Run: headless pygame with SDL's dummy video driver; simulated clock (each Clock.tick advances the game by its frame time, no real sleeping); random seed 0; keys injected as events and as key.get_pressed() state; no mouse input.
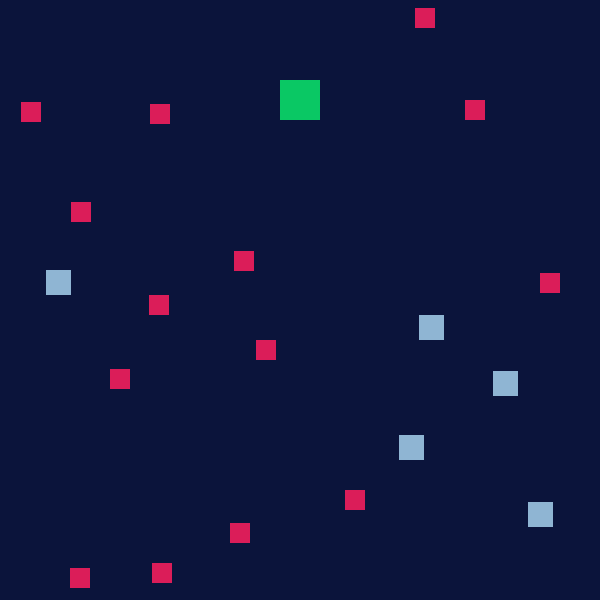
Frame 1 of 2 · flips 1–60 · no input
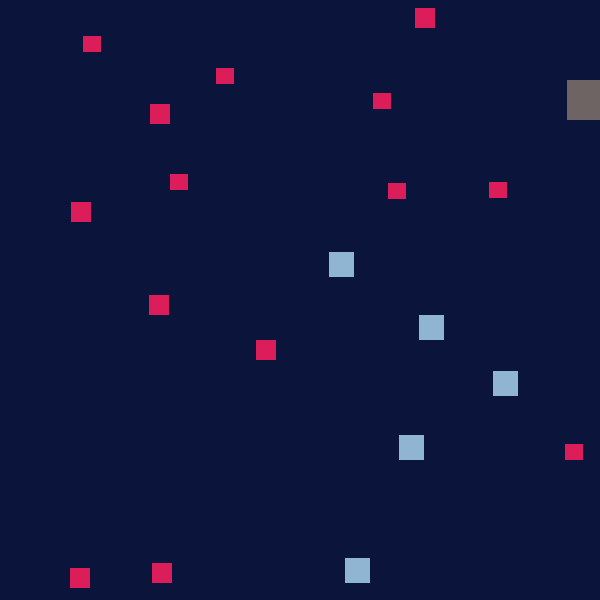
Frame 2 of 2 · flips 61–180 · tapped SPACE, RETURN · held RIGHT (→), D (game ended)

The pygame program that drew these frames:

import math
import random
import os
os.environ['SDL_VIDEO_CENTERED'] = 'centered'
import pygame

FPS = 60
CORES = {
   "tela_cor": (11, 20, 59),
   "cobra_cor_ativo": (10, 200, 100),
   "cobra_cor_safe": (110, 100, 100),
   "moeda_cor": (143, 181, 211),
   "inimigo_cor": (219, 29, 89),
}

#//

class Variaveis:
   def __init__(self):
      self.variavel = { 
         #         tela, bloco, V, distancia_minima, moedas / inimigos
         "tela+5": [(825, 825), 55,  9, 90, 0, 15],
         "tela+4": [(780, 780), 52, 10, 90, 3, 14],
         "tela+3": [(735, 735), 49,  8, 82, 3, 14],
         "tela+2": [(690, 690), 46,  7, 68, 5, 14],
         "tela+1": [(645, 645), 43,  7, 68, 5, 14],
         "tela0": [(600, 600), 40,  7, 68, 5, 14],
         "tela-1": [(555, 555), 37,  7, 68, 5, 14],
         "tela-2": [(510, 510), 34,  6, 64, 5, 14],
         "tela-3": [(465, 465), 31,  6, 54, 5, 14],
         "tela-4": [(420, 420), 28,  5, 48, 6, 12],
         "tela-5": [(375, 375), 25,  4, 46, 6, 12],
         #
         "tela-morte": [(600, 600), 0, 0, 0, 0, 0],
      }
      self.array = list(self.variavel.values())
      self.atual = self.array[5]
      self.indice = self.array.index(self.atual)
   
   def preset_tudo_atualizar(self, preset_novo_soma):
      self.indice += preset_novo_soma
      print(self.indice)
      print(self.indice)
      print(self.indice, "\n")
      self.atual = self.array[self.indice]

#! [0] -> Tela (x, y)
#! [1] -> Bloco (cobra, moedas e inimigos)
#! [2] -> Velocidade da cobra
#! [3] -> distancia_minima
#! [4] -> moedas quantidade
#! [5] -> inimigos quantidade

#//

class Cobra:
   def __init__(self, VARIAVEIS):
      self.VARIAVEIS = VARIAVEIS

      inicio_x = self.VARIAVEIS.atual[0][0] / 2 - (self.VARIAVEIS.atual[1] / 2)
      inicio_y = self.VARIAVEIS.atual[0][1] - 100
      
      self.CIMA = (0, -self.VARIAVEIS.atual[2])
      self.DIREITA = (self.VARIAVEIS.atual[2], 0)
      self.BAIXO = (0, self.VARIAVEIS.atual[2])
      self.ESQUERDA = (-self.VARIAVEIS.atual[2], 0)
      
      self.corpo = pygame.Rect(inicio_x, inicio_y, self.VARIAVEIS.atual[1], self.VARIAVEIS.atual[1])
      self.velocidade = list(self.CIMA)

      self.cobra_rect_atualizar(inicio_x, inicio_y)
   def cobra_rect_atualizar(self, x, y):
      self.pos_x = x
      self.pos_y = y
      self.corpo = pygame.Rect(self.pos_x, self.pos_y, self.VARIAVEIS.atual[1], self.VARIAVEIS.atual[1])
   
   def mover_cobra(self):
      self.CIMA = (0, -self.VARIAVEIS.atual[2])
      self.DIREITA = (self.VARIAVEIS.atual[2], 0)
      self.BAIXO = (0, self.VARIAVEIS.atual[2])
      self.ESQUERDA = (-self.VARIAVEIS.atual[2], 0)

      self.corpo.x += self.velocidade[0]
      self.corpo.y += self.velocidade[1]
   
   def colidiu_borda_cobra(self):
      if (self.corpo.x + self.VARIAVEIS.atual[1] > self.VARIAVEIS.atual[0][0] or 
          self.corpo.y + self.VARIAVEIS.atual[1] > self.VARIAVEIS.atual[0][1] or 
          self.corpo.x < 0 or 
          self.corpo.y < 0):
         return True

   def direcionar_cobra(self, direcao_nova):
      if not (self.velocidade[0] != 0 and direcao_nova[0] != 0 or
              self.velocidade[1] != 0 and direcao_nova[1] != 0):
         self.velocidade = list(direcao_nova)

   def desenhar_cobra(self, tela, cor):
      pygame.draw.rect(tela, cor, self.corpo)
   
#//

class Moeda:
   def __init__(self, posicao, VARIAVEIS):
      self.VARIAVEIS = VARIAVEIS

      self.tamanho_padrao = self.VARIAVEIS.atual[1] / 1.6
      self.tamanho_atual = self.VARIAVEIS.atual[1] / 7
      self.fase = "crescendo"

      self.centro_xy = (posicao[0], posicao[1])
      self.rect = pygame.Rect(posicao, [self.tamanho_atual, self.tamanho_atual])

   def animacao_moeda(self):
      velocidade = 2

      if self.fase == "crescendo":
         self.tamanho_atual += velocidade
         if self.tamanho_atual >= self.tamanho_padrao * 1.3: # aumentar o tamanho padrão
            self.fase = "encolhendo"
      
      if self.fase == "encolhendo":
         self.tamanho_atual -= velocidade
         if self.tamanho_atual <= self.tamanho_padrao:
            self.tamanho_atual = self.tamanho_padrao
            self.fase = "completo"
      
      self.rect.size = (self.tamanho_atual, self.tamanho_atual) 
      self.rect.center = (self.centro_xy)

#//

class Inimigo:
   def __init__(self, posicao, VARIAVEIS):
      self.VARIAVEIS = VARIAVEIS

      self.tamanho_padrao = self.VARIAVEIS.atual[1] / 2
      self.tamanho_atual = [self.VARIAVEIS.atual[1] / 1.2, self.VARIAVEIS.atual[1] / 1.28]
      self.fase = "encolhendo"

      self.centro_xy = (posicao[0], posicao[1])
      self.rect = pygame.Rect(posicao, self.tamanho_atual)

   def animacao_inimigo(self):
      velocidade = 0.8

      if self.fase == "encolhendo":
         self.tamanho_atual[0] -= velocidade
         self.tamanho_atual[1] -= velocidade
         if self.tamanho_atual[0] <= self.tamanho_padrao * 0.8: # diminuir o tamanho padrão
            self.fase = "crescendo"
      
      if self.fase == "crescendo":
         self.tamanho_atual[0] += velocidade
         self.tamanho_atual[1] += velocidade
         if self.tamanho_atual[0] >= self.tamanho_padrao:
            self.tamanho_atual[1] = self.tamanho_padrao
            self.tamanho_atual[0] = self.tamanho_padrao
            self.fase = "completo"
      
      self.rect.size = (self.tamanho_atual[0], self.tamanho_atual[1])
      self.rect.center = (self.centro_xy)

#//

class Obstaculo:
   def __init__(self, VARIAVEIS):
      self.VARIAVEIS = VARIAVEIS

      self.QUANTIDADE_MOEDAS = self.VARIAVEIS.atual[4]
      self.moedas_objetos = []
      
      self.QUANTIDADE_INIMIGOS = self.VARIAVEIS.atual[5]
      self.inimigos_objetos = []
      
      self.quantidade_posicoes = (self.QUANTIDADE_MOEDAS + self.QUANTIDADE_INIMIGOS) * 1.1
      self.posicoes_feitas = []

   def criar_posicoes(self):
      self.QUANTIDADE_MOEDAS = self.VARIAVEIS.atual[4]
      self.QUANTIDADE_INIMIGOS = self.VARIAVEIS.atual[5]
      self.distancia_minima = self.VARIAVEIS.atual[3]
      
      while len(self.posicoes_feitas) < self.quantidade_posicoes:
         procurar = True
         while procurar:
            procurar = False
            
            pos_x = random.randint(17, self.VARIAVEIS.atual[0][0] - 17)
            pos_y = random.randint(17, self.VARIAVEIS.atual[0][1] - 17)

            for moeda in self.moedas_objetos:
               distancia_entre_blocos = math.sqrt((moeda.centro_xy[0] - pos_x)**2 + (moeda.centro_xy[1] - pos_y)**2)   
               if not (distancia_entre_blocos > self.distancia_minima):
                  procurar = True
                  break
            
            for inimigo in self.inimigos_objetos:
               distancia_entre_blocos = math.sqrt((inimigo.centro_xy[0] - pos_x)**2 + (inimigo.centro_xy[1] - pos_y)**2)   
               if not (distancia_entre_blocos > self.distancia_minima):
                  procurar = True
                  break
            
            for (x, y) in self.posicoes_feitas:
               distancia_entre_blocos = math.sqrt((x - pos_x)**2 + (y - pos_y)**2)
               if not (distancia_entre_blocos > self.distancia_minima):
                  procurar = True
                  break
         self.posicoes_feitas.append((pos_x, pos_y))      

   def criar_objetos_obstaculos(self):
      for posicao in self.posicoes_feitas[:]:
         
         if len(self.moedas_objetos) < self.QUANTIDADE_MOEDAS:
            moeda = Moeda(posicao, self.VARIAVEIS)
            self.moedas_objetos.append(moeda)
            self.posicoes_feitas.remove(posicao)
         
         elif len(self.inimigos_objetos) < self.QUANTIDADE_INIMIGOS:
            inimigo = Inimigo(posicao, self.VARIAVEIS)
            self.inimigos_objetos.append(inimigo)
            self.posicoes_feitas.remove(posicao)

   def desenhar_obstaculos(self, tela):
      for moeda in self.moedas_objetos:
         pygame.draw.rect(tela, CORES["moeda_cor"], moeda.rect)
      
      for inimigo in self.inimigos_objetos:
         pygame.draw.rect(tela, CORES["inimigo_cor"], inimigo.rect)
   
#//

class Jogo:
   def __init__(self):
      pygame.init()

      self.VARIAVEIS = Variaveis()
      self.cobra = Cobra(self.VARIAVEIS)
      self.obstaculo = Obstaculo(self.VARIAVEIS)
      
      self.moedas_pegas = 0
      self.inimigos_pegos = 0
      self.pode_colidir = 60 # começa com 60 frames sem colidir
      self.aumentar_velocidade_tempo = 0
      
      self.titulo = pygame.display.set_caption("A hora do Lesk!")
      self.tempo = pygame.time.Clock()
      self.rodando = True

      self.tela = pygame.display.set_mode(self.VARIAVEIS.atual[0])
   def tela_atualizar_jogo(self):
      self.tela = pygame.display.set_mode(self.VARIAVEIS.atual[0])

   def processar_eventos_jogo(self):
      for evento in pygame.event.get():
         if evento.type == pygame.QUIT:
            self.rodando = False
         
         elif evento.type == pygame.KEYDOWN:
            self.processar_teclas_jogo(evento.key)
   
   def processar_teclas_jogo(self, tecla):
      if tecla == pygame.K_RIGHT:
         self.cobra.direcionar_cobra(self.cobra.DIREITA)
      if tecla == pygame.K_UP:
         self.cobra.direcionar_cobra(self.cobra.CIMA)
      if tecla == pygame.K_LEFT:
         self.cobra.direcionar_cobra(self.cobra.ESQUERDA)
      if tecla == pygame.K_DOWN:
         self.cobra.direcionar_cobra(self.cobra.BAIXO)

   def animacao_obstaculos(self):
      for moeda in self.obstaculo.moedas_objetos[:]:
            if moeda.fase != "completo":
               moeda.animacao_moeda()
      for inimigo in self.obstaculo.inimigos_objetos[:]:
            if inimigo.fase != "completo":
               inimigo.animacao_inimigo()           

   def escalonar_variaveis(self, preset_novo):
      self.VARIAVEIS.preset_tudo_atualizar(preset_novo)

      x, y = self.cobra.corpo.topleft # pegar a posição x e y atual do rect da cobra
      self.obstaculo.moedas_objetos = []
      self.obstaculo.inimigos_objetos = []
      self.obstaculo.posicoes_feitas = []

      self.cobra.cobra_rect_atualizar(x, y)
      self.obstaculo.criar_posicoes()
      self.obstaculo.criar_objetos_obstaculos()
      self.tela_atualizar_jogo()

   def remover_obstaculos_aleatorios(self, remover_moedas, remover_inimigos):
      if self.obstaculo.moedas_objetos:
         for x in range(remover_moedas):
            self.obstaculo.moedas_objetos.pop(random.randint(0, len(self.obstaculo.moedas_objetos) - 1))
      
      if self.obstaculo.inimigos_objetos:
         for x in range(remover_inimigos):
            self.obstaculo.inimigos_objetos.pop(random.randint(0, len(self.obstaculo.inimigos_objetos) - 1))
   
   def colidiu_obstaculos(self):
      for moeda in self.obstaculo.moedas_objetos[:]:
         if self.cobra.corpo.colliderect(moeda.rect):
            self.obstaculo.moedas_objetos.remove(moeda)
            self.moedas_pegas += 1
            self.pode_colidir = 25
            
            if self.moedas_pegas == 5:
               self.moedas_pegas, self.inimigos_pegos = 0, 0
               self.escalonar_variaveis(-1)
               self.pode_colidir = 140
            else:
               remover_moedas = (self.obstaculo.QUANTIDADE_MOEDAS - 1) // 2
               remover_inimigos = (self.obstaculo.QUANTIDADE_INIMIGOS - 1) // 2
               self.remover_obstaculos_aleatorios(remover_moedas, remover_inimigos)

      for inimigo in self.obstaculo.inimigos_objetos[:]:
         if self.cobra.corpo.colliderect(inimigo.rect):
            self.obstaculo.inimigos_objetos.remove(inimigo)
            self.inimigos_pegos += 1
            self.pode_colidir = 25
            
            if self.inimigos_pegos == 2:
               self.moedas_pegas, self.inimigos_pegos = 0, 0
               self.escalonar_variaveis(1)
               self.pode_colidir = 140
            else:
               remover_moedas = (self.obstaculo.QUANTIDADE_MOEDAS - 1) // 2
               remover_inimigos = (self.obstaculo.QUANTIDADE_INIMIGOS - 1) // 2
               self.remover_obstaculos_aleatorios(remover_moedas, remover_inimigos)
   
   #TODO: Aprimorar aleatoriedade do surgimento dos obstaculos... Aprimorar a remoção? Coloca Menu, powerups. Aleatoriedade e divertido
   #todo: colocar essas if else, variaveis, nos respectivas funcoes, por exemplo esses negocios que pode gera um rodando = False la em cima junto com os outros enfim é isso boa sorte re rs
   
   def atualizar_jogo(self):
      self.obstaculo.criar_posicoes()
      self.obstaculo.criar_objetos_obstaculos()
      
      if self.pode_colidir == 0:
         self.colidiu_obstaculos()
      else:
         self.pode_colidir -= 1
      self.animacao_obstaculos()

      # if self.aumentar_velocidade_tempo == 10:
      #    self.cobra.constante_razao *= 20
      #    self.aumentar_velocidade_tempo = 0
      # else:
      #    self.aumentar_velocidade_tempo += 1
      
      self.cobra.mover_cobra()
      if self.cobra.colidiu_borda_cobra() or self.VARIAVEIS.indice == 11: # deveria abrir a teal de GAME OVER
         self.rodando = False
   
   def desenhar_jogo(self):
      self.tela.fill(CORES["tela_cor"])
      self.obstaculo.desenhar_obstaculos(self.tela)
      
      if self.pode_colidir == 0:
         self.cobra.desenhar_cobra(self.tela, CORES["cobra_cor_ativo"])
      else:
         self.cobra.desenhar_cobra(self.tela, CORES["cobra_cor_safe"])

      pygame.display.flip()
   
   def loop(self):
      while self.rodando:
         self.atualizar_jogo()
         self.desenhar_jogo()
         self.processar_eventos_jogo()
         self.tempo.tick(FPS)
      pygame.quit()

if __name__ == "__main__":
   Jogo().loop()
